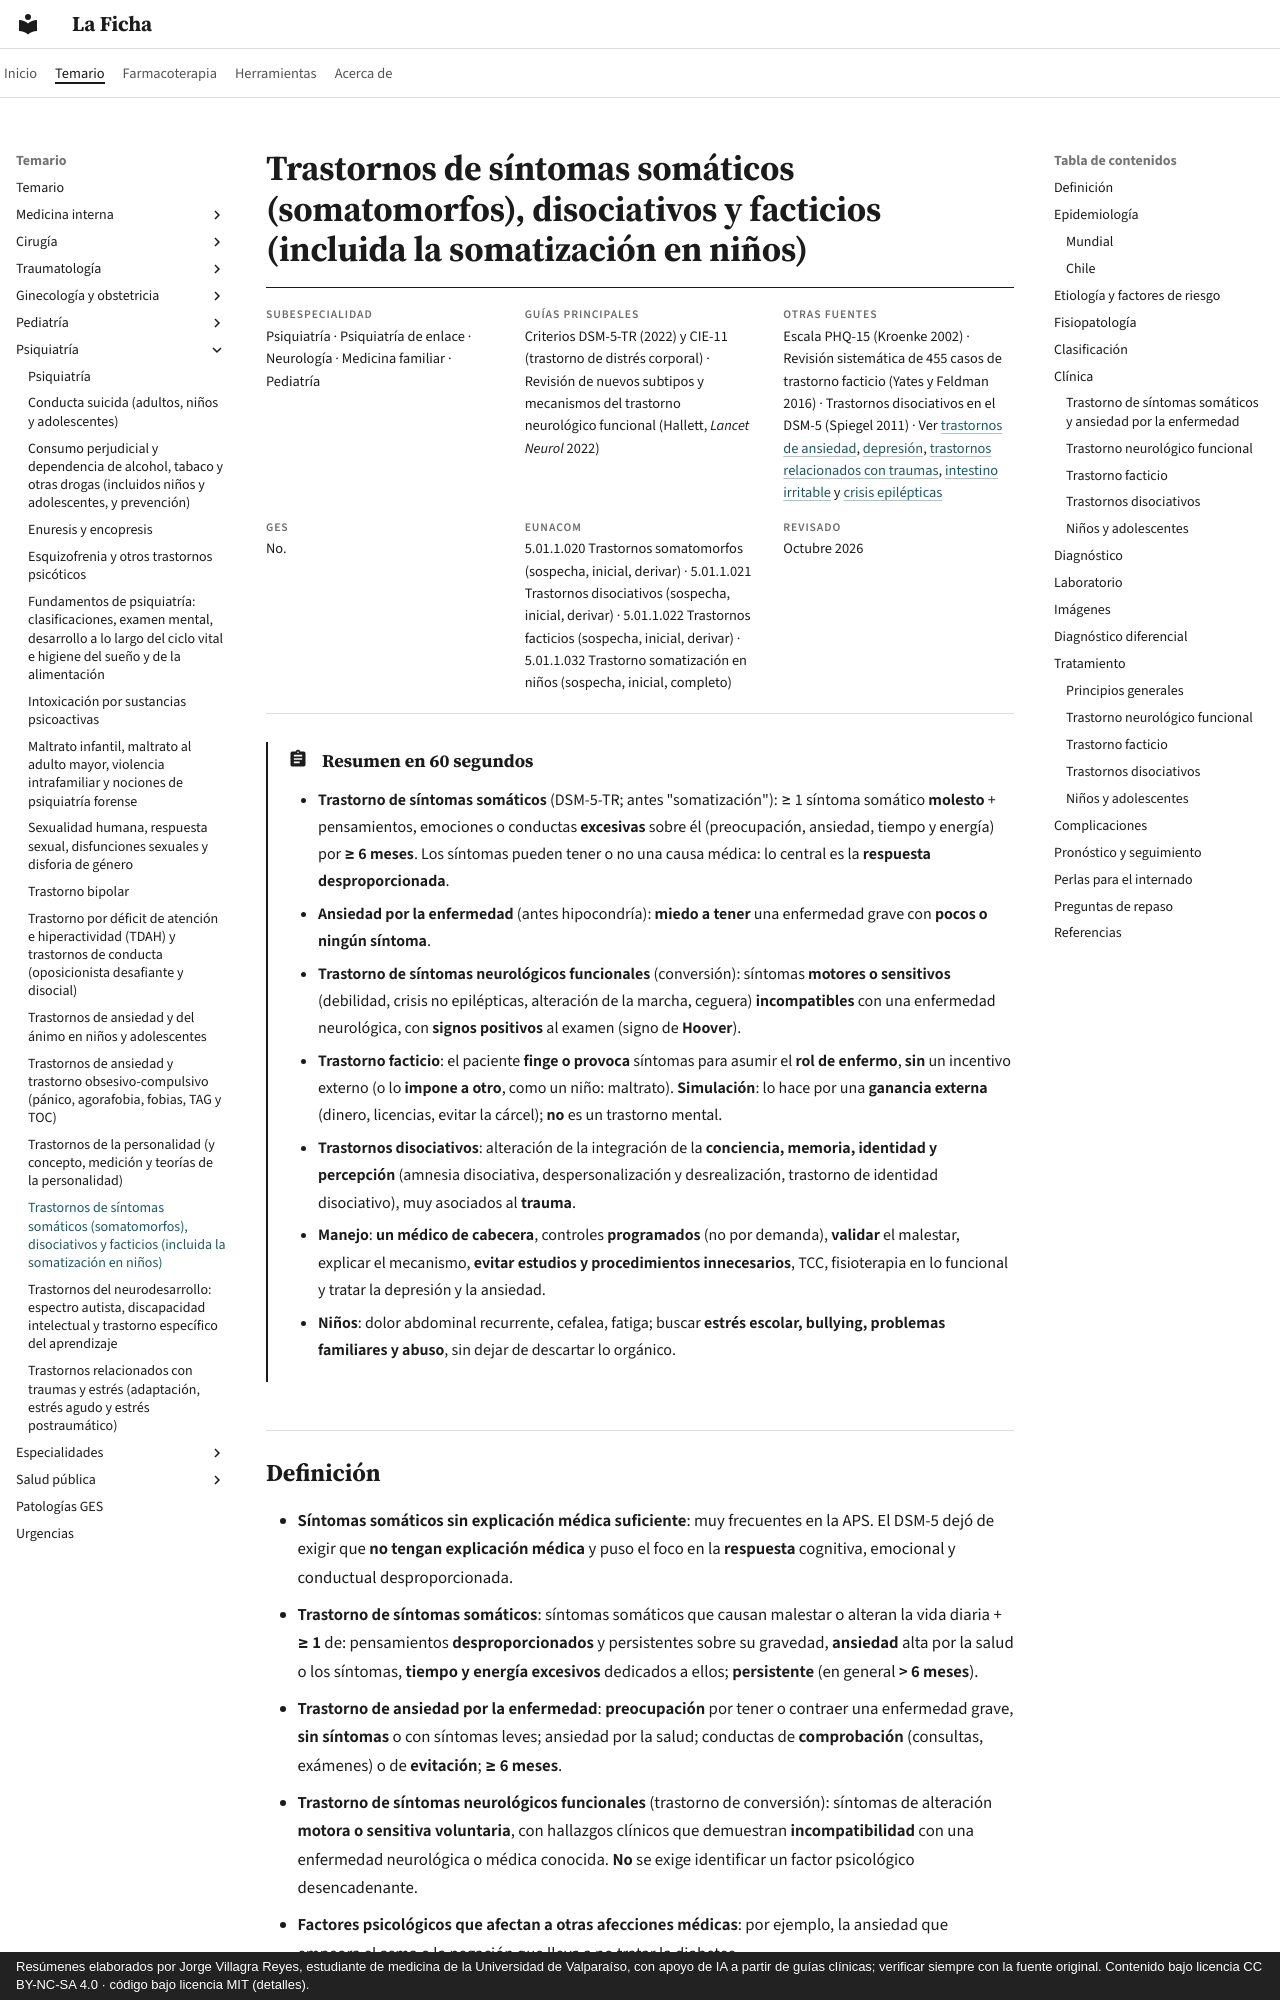

repository: jorgevillagrareyes-dotcom/laficha · page: psiquiatria/trastornos-somatomorfos-disociativos-y-facticios.html · generator: mkdocs · copyright: Resúmenes elaborados por Jorge Villagra Reyes, estudiante de medicina de la Universidad de Valparaíso, con apoyo de IA a partir de guías clínicas; verificar siempre con la fuente original. Contenido bajo licencia CC BY-NC-SA 4.0 · código bajo licencia MIT (detalles).

---
tags:
  - Psiquiatría
  - Frecuente en sala
---

# Trastornos de síntomas somáticos (somatomorfos), disociativos y facticios (incluida la somatización en niños)

<div class="ficha" markdown>

**Subespecialidad**
Psiquiatría · Psiquiatría de enlace · Neurología · Medicina familiar · Pediatría

**Guías principales**
Criterios DSM-5-TR (2022) y CIE-11 (trastorno de distrés corporal) · Revisión de nuevos subtipos y mecanismos del trastorno neurológico funcional (Hallett, *Lancet Neurol* 2022)

**Otras fuentes**
Escala PHQ-15 (Kroenke 2002) · Revisión sistemática de 455 casos de trastorno facticio (Yates y Feldman 2016) · Trastornos disociativos en el DSM-5 (Spiegel 2011) · Ver [trastornos de ansiedad](trastornos-de-ansiedad-y-toc.md), [depresión](../geriatria/depresion.md), [trastornos relacionados con traumas](trastornos-relacionados-con-traumas-y-estres.md), [intestino irritable](../gastroenterologia/constipacion-intestino-irritable-y-diarrea-cronica.md) y [crisis epilépticas](../neurologia/crisis-epileptica-y-estado-epileptico.md)

**GES**
No.

**EUNACOM**
5.01.1.020 Trastornos somatomorfos (sospecha, inicial, derivar) · 5.01.1.021 Trastornos disociativos (sospecha, inicial, derivar) · 5.01.1.022 Trastornos facticios (sospecha, inicial, derivar) · 5.01.1.032 Trastorno somatización en niños (sospecha, inicial, completo)

**Revisado**
Octubre 2026

</div>

!!! abstract "Resumen en 60 segundos"
    - **Trastorno de síntomas somáticos** (DSM-5-TR; antes "somatización"): ≥ 1 síntoma somático **molesto** + pensamientos, emociones o conductas **excesivas** sobre él (preocupación, ansiedad, tiempo y energía) por **≥ 6 meses**. Los síntomas pueden tener o no una causa médica: lo central es la **respuesta desproporcionada**.
    - **Ansiedad por la enfermedad** (antes hipocondría): **miedo a tener** una enfermedad grave con **pocos o ningún síntoma**.
    - **Trastorno de síntomas neurológicos funcionales** (conversión): síntomas **motores o sensitivos** (debilidad, crisis no epilépticas, alteración de la marcha, ceguera) **incompatibles** con una enfermedad neurológica, con **signos positivos** al examen (signo de **Hoover**).
    - **Trastorno facticio**: el paciente **finge o provoca** síntomas para asumir el **rol de enfermo**, **sin** un incentivo externo (o lo **impone a otro**, como un niño: maltrato). **Simulación**: lo hace por una **ganancia externa** (dinero, licencias, evitar la cárcel); **no** es un trastorno mental.
    - **Trastornos disociativos**: alteración de la integración de la **conciencia, memoria, identidad y percepción** (amnesia disociativa, despersonalización y desrealización, trastorno de identidad disociativo), muy asociados al **trauma**.
    - **Manejo**: **un médico de cabecera**, controles **programados** (no por demanda), **validar** el malestar, explicar el mecanismo, **evitar estudios y procedimientos innecesarios**, TCC, fisioterapia en lo funcional y tratar la depresión y la ansiedad.
    - **Niños**: dolor abdominal recurrente, cefalea, fatiga; buscar **estrés escolar, bullying, problemas familiares y abuso**, sin dejar de descartar lo orgánico.
